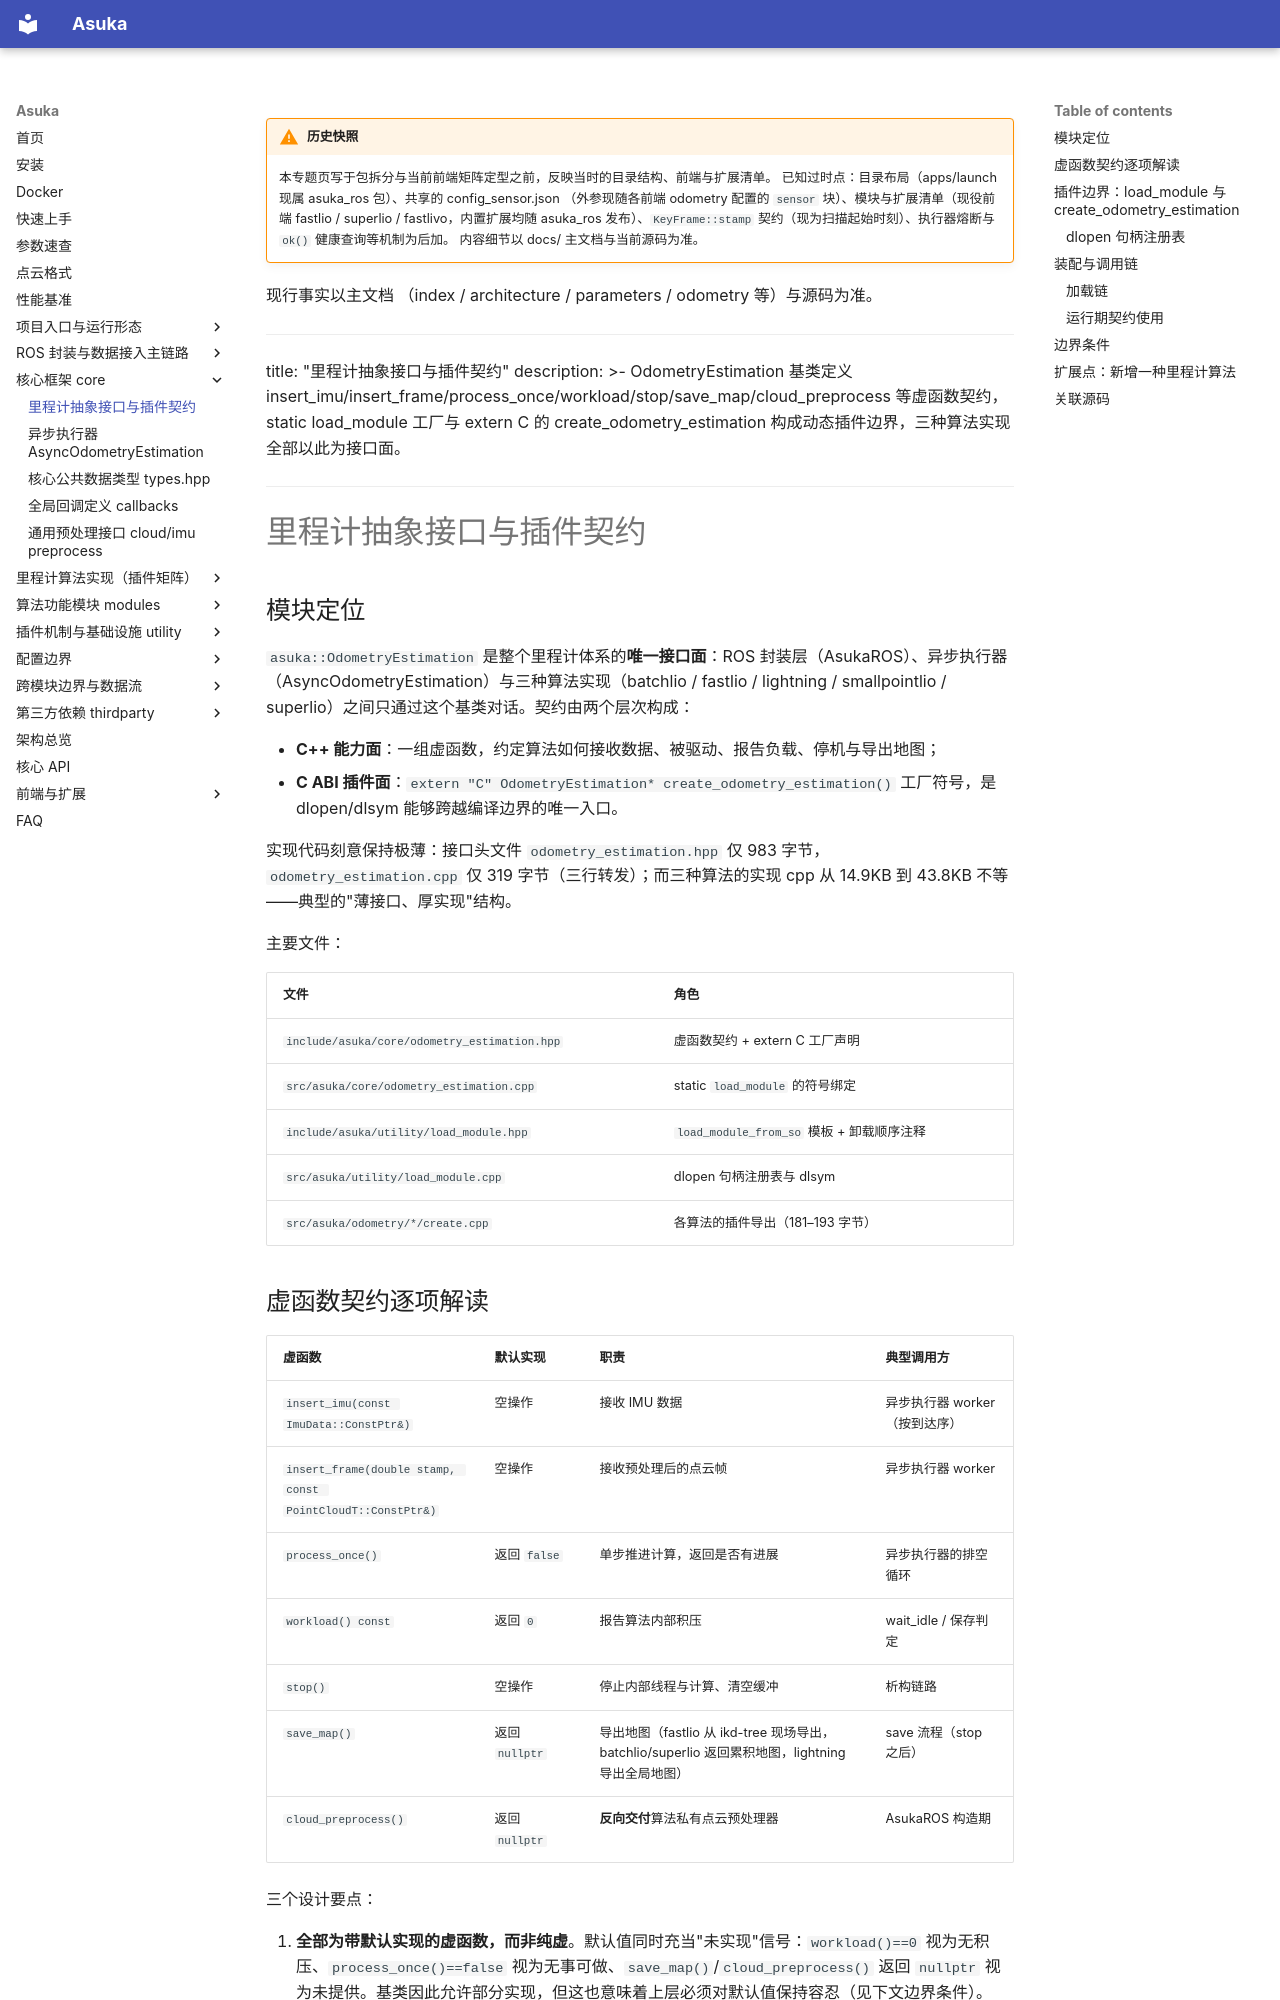

repository: AphroraC/asuka · page: wiki/core/01.html · generator: mkdocs

!!! warning "历史快照"

    本专题页写于包拆分与当前前端矩阵定型之前，反映当时的目录结构、前端与扩展清单。
    已知过时点：目录布局（apps/launch 现属 asuka_ros 包）、共享的 config_sensor.json
    （外参现随各前端 odometry 配置的 `sensor` 块）、模块与扩展清单（现役前端
    fastlio / superlio / fastlivo，内置扩展均随 asuka_ros 发布）、`KeyFrame::stamp`
    契约（现为扫描起始时刻）、执行器熔断与 `ok()` 健康查询等机制为后加。
    内容细节以 docs/ 主文档与当前源码为准。

现行事实以主文档
    （index / architecture / parameters / odometry 等）与源码为准。

---
title: "里程计抽象接口与插件契约"
description: >-
  OdometryEstimation 基类定义 insert_imu/insert_frame/process_once/workload/stop/save_map/cloud_preprocess 等虚函数契约，static load_module 工厂与 extern C 的 create_odometry_estimation 构成动态插件边界，三种算法实现全部以此为接口面。
---

# 里程计抽象接口与插件契约

## 模块定位

`asuka::OdometryEstimation` 是整个里程计体系的**唯一接口面**：ROS 封装层（AsukaROS）、异步执行器（AsyncOdometryEstimation）与三种算法实现（batchlio / fastlio / lightning / smallpointlio / superlio）之间只通过这个基类对话。契约由两个层次构成：

- **C++ 能力面**：一组虚函数，约定算法如何接收数据、被驱动、报告负载、停机与导出地图；
- **C ABI 插件面**：`extern "C" OdometryEstimation* create_odometry_estimation()` 工厂符号，是 dlopen/dlsym 能够跨越编译边界的唯一入口。

实现代码刻意保持极薄：接口头文件 `odometry_estimation.hpp` 仅 983 字节，`odometry_estimation.cpp` 仅 319 字节（三行转发）；而三种算法的实现 cpp 从 14.9KB 到 43.8KB 不等——典型的"薄接口、厚实现"结构。

主要文件：

| 文件 | 角色 |
|---|---|
| `include/asuka/core/odometry_estimation.hpp` | 虚函数契约 + extern C 工厂声明 |
| `src/asuka/core/odometry_estimation.cpp` | static `load_module` 的符号绑定 |
| `include/asuka/utility/load_module.hpp` | `load_module_from_so` 模板 + 卸载顺序注释 |
| `src/asuka/utility/load_module.cpp` | dlopen 句柄注册表与 dlsym |
| `src/asuka/odometry/*/create.cpp` | 各算法的插件导出（181–193 字节） |

## 虚函数契约逐项解读

| 虚函数 | 默认实现 | 职责 | 典型调用方 |
|---|---|---|---|
| `insert_imu(const ImuData::ConstPtr&)` | 空操作 | 接收 IMU 数据 | 异步执行器 worker（按到达序） |
| `insert_frame(double stamp, const PointCloudT::ConstPtr&)` | 空操作 | 接收预处理后的点云帧 | 异步执行器 worker |
| `process_once()` | 返回 `false` | 单步推进计算，返回是否有进展 | 异步执行器的排空循环 |
| `workload() const` | 返回 `0` | 报告算法内部积压 | wait_idle / 保存判定 |
| `stop()` | 空操作 | 停止内部线程与计算、清空缓冲 | 析构链路 |
| `save_map()` | 返回 `nullptr` | 导出地图（fastlio 从 ikd-tree 现场导出，batchlio/superlio 返回累积地图，lightning 导出全局地图） | save 流程（stop 之后） |
| `cloud_preprocess()` | 返回 `nullptr` | **反向交付**算法私有点云预处理器 | AsukaROS 构造期 |

三个设计要点：

1. **全部为带默认实现的虚函数，而非纯虚**。默认值同时充当"未实现"信号：`workload()==0` 视为无积压、`process_once()==false` 视为无事可做、`save_map()`/`cloud_preprocess()` 返回 `nullptr` 视为未提供。基类因此允许部分实现，但这也意味着上层必须对默认值保持容忍（见下文边界条件）。
2. **`protected` 默认构造函数**：外部无法直接实例化基类，对象只能经由派生类构造、再以基类指针/智能指针流转——这正是插件工厂模式的结构性约束。
3. **虚析构 `virtual ~OdometryEstimation() = default`**：加载侧用 `shared_ptr<OdometryEstimation>` 接管插件内 `new` 出来的派生对象，跨 so 边界的 `delete` 依赖该虚析构正确下落到派生类。
